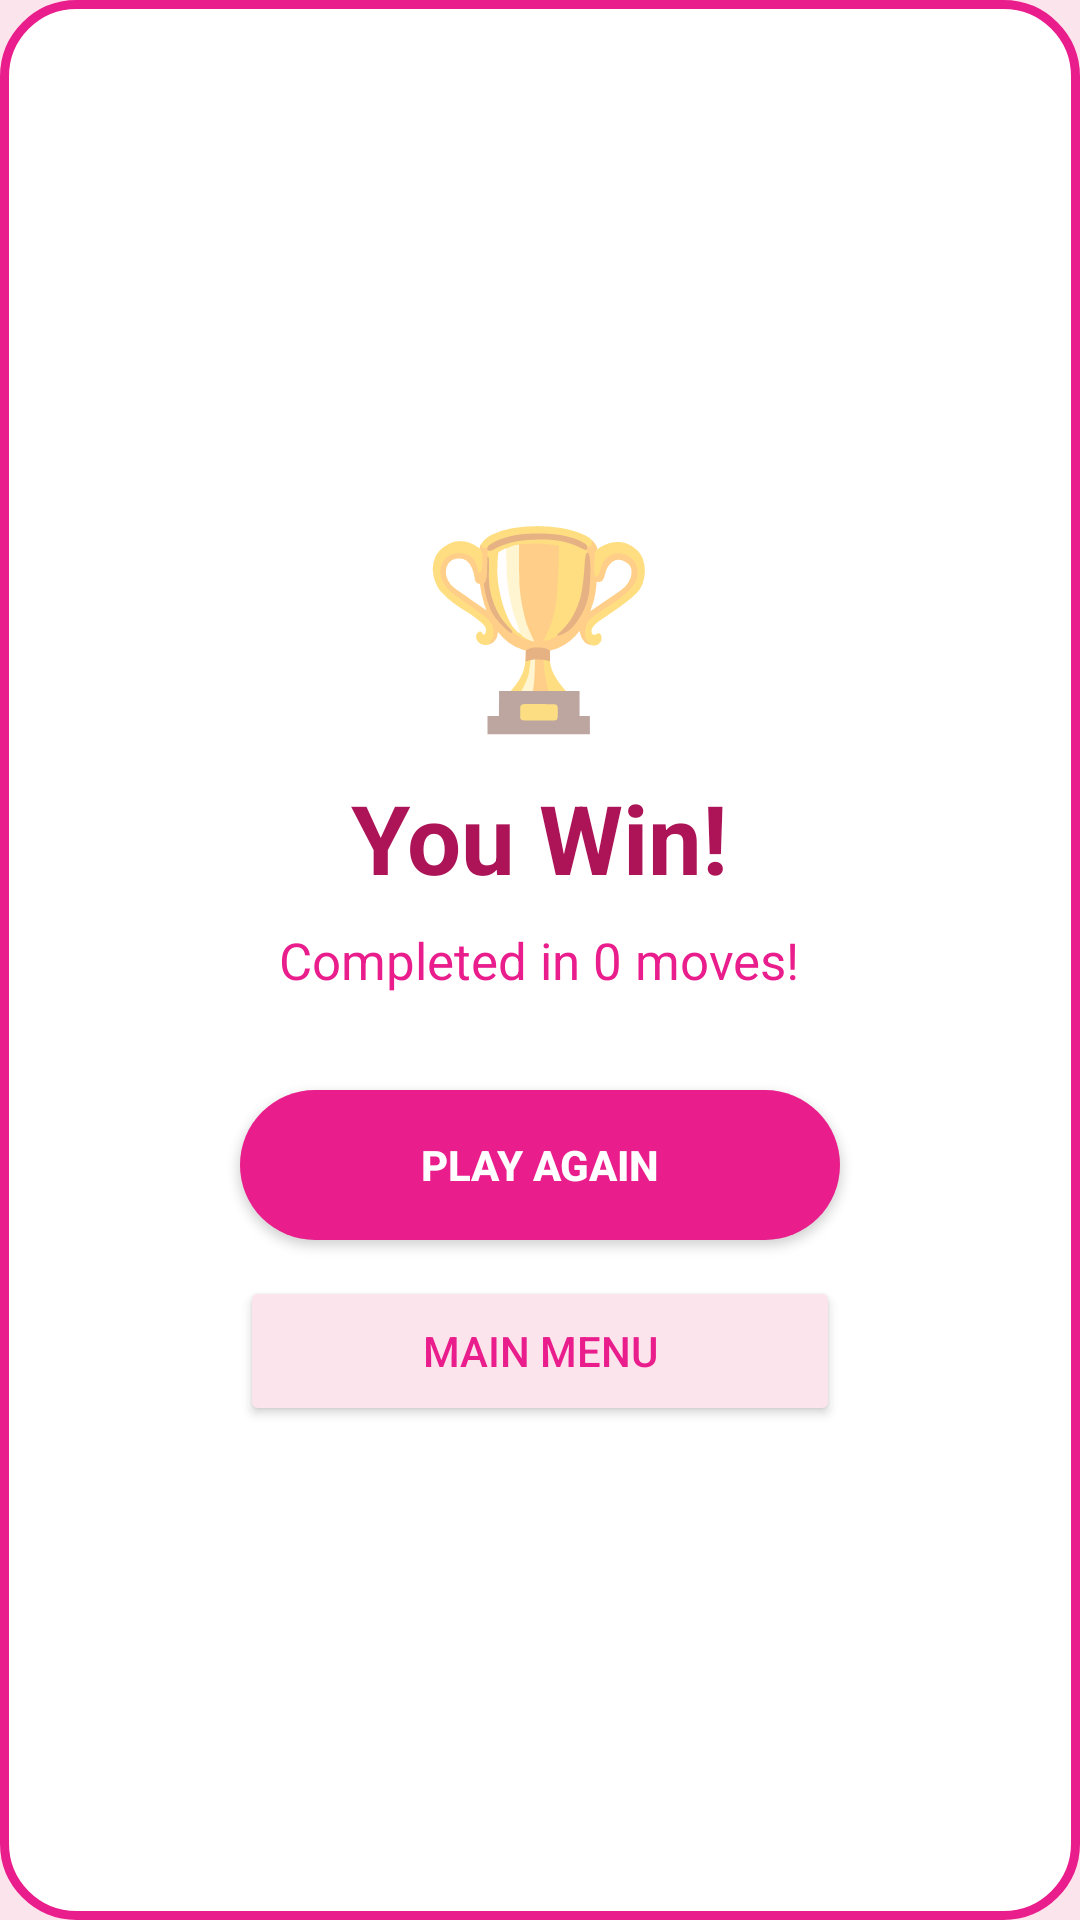

Layout XML and referenced resources for this Android screen:
<!-- AndroidManifest.xml: application theme Theme.MemoryFlipGame -->
<!-- res/layout/dialog_win.xml -->
<?xml version="1.0" encoding="utf-8"?>
<LinearLayout xmlns:android="http://schemas.android.com/apk/res/android"
    android:layout_width="match_parent"
    android:layout_height="wrap_content"
    android:orientation="vertical"
    android:background="@drawable/win_dialog_bg"
    android:padding="32dp"
    android:gravity="center">

    <TextView
        android:id="@+id/tvDialogIcon"
        android:layout_width="wrap_content"
        android:layout_height="wrap_content"
        android:text="🏆"
        android:textSize="64sp"
        android:layout_marginBottom="8dp"/>

    <TextView
        android:id="@+id/tvDialogTitle"
        android:layout_width="wrap_content"
        android:layout_height="wrap_content"
        android:text="You Win!"
        android:textSize="32sp"
        android:textStyle="bold"
        android:textColor="@color/pink_dark"
        android:layout_marginBottom="8dp"/>

    <TextView
        android:id="@+id/tvWinMessage"
        android:layout_width="wrap_content"
        android:layout_height="wrap_content"
        android:text="Completed in 0 moves!"
        android:textSize="17sp"
        android:textColor="@color/pink_primary"
        android:gravity="center"
        android:layout_marginBottom="32dp"/>

    <Button
        android:id="@+id/btnPlayAgain"
        android:layout_width="200dp"
        android:layout_height="50dp"
        android:text="@string/btn_play_again"
        android:textColor="@color/white"
        android:textStyle="bold"
        android:background="@drawable/button_pink"
        android:layout_marginBottom="12dp"
        android:elevation="4dp"/>

    <Button
        android:id="@+id/btnMenu"
        android:layout_width="200dp"
        android:layout_height="50dp"
        android:text="@string/btn_menu"
        android:textColor="@color/pink_primary"
        android:backgroundTint="@color/pink_light"
        android:elevation="4dp"/>

</LinearLayout>
<!-- resources referenced by this layout -->
<resources>
  <color name="pink_dark">#AD1457</color>
  <color name="pink_light">#FCE4EC</color>
  <color name="pink_primary">#E91E8C</color>
  <color name="white">#FFFFFF</color>
  <!-- drawable button_pink (drawable) -->
  <?xml version="1.0" encoding="utf-8"?>
  <selector xmlns:android="http://schemas.android.com/apk/res/android">
      <item android:state_pressed="true">
          <shape android:shape="rectangle">
              <solid android:color="@color/pink_dark"/>
              <corners android:radius="30dp"/>
          </shape>
      </item>
      <item>
          <shape android:shape="rectangle">
              <solid android:color="@color/pink_primary"/>
              <corners android:radius="30dp"/>
          </shape>
      </item>
  </selector>
  <!-- drawable win_dialog_bg (drawable) -->
  <?xml version="1.0" encoding="utf-8"?>
  <shape xmlns:android="http://schemas.android.com/apk/res/android"
      android:shape="rectangle">
      <solid android:color="@color/white"/>
      <corners android:radius="24dp"/>
      <stroke android:width="3dp" android:color="@color/pink_primary"/>
  </shape>
  <string name="btn_menu">Main Menu</string>
  <string name="btn_play_again">Play Again</string>
  <style name="Theme.MemoryFlipGame" parent="Theme.MaterialComponents.DayNight.NoActionBar">
          <item name="colorPrimary">@color/pink_primary</item>
          <item name="colorPrimaryVariant">@color/pink_dark</item>
          <item name="colorOnPrimary">@color/white</item>
          <item name="colorSecondary">@color/pink_accent</item>
          <item name="android:statusBarColor">@color/pink_dark</item>
          <item name="android:windowBackground">@color/pink_light</item>
      </style>
  <color name="pink_accent">#FF4081</color>
</resources>
